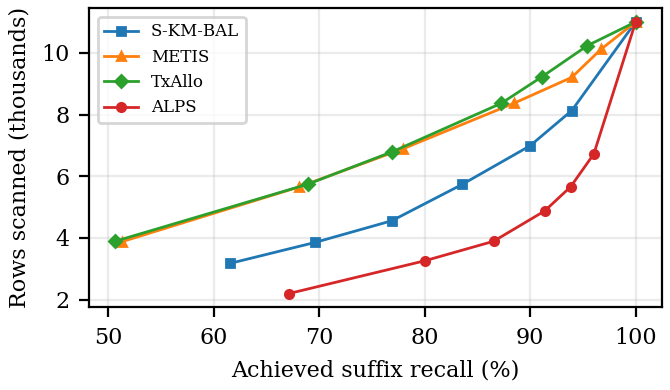

Values plotted in this chart, from the file beside it:
trace, method, seed, n_regions, history_fraction, allocation_scope, target_coverage, category, contacted_regions, rows_scanned, suffix_rows, result_rows, result_recall
bsc, ALPS, 0, 6, 0.7, full_trace_retrospective, 0.5, 0, 1, 1072, 7719, 22, 0.9565
bsc, ALPS, 0, 6, 0.7, full_trace_retrospective, 0.5, 2, 1, 1072, 7719, 0, 0.0
bsc, ALPS, 0, 6, 0.7, full_trace_retrospective, 0.5, 3, 1, 1072, 7719, 22, 0.88
bsc, ALPS, 0, 6, 0.7, full_trace_retrospective, 0.5, 4, 1, 1072, 7719, 244, 0.9606
bsc, ALPS, 0, 6, 0.7, full_trace_retrospective, 0.5, 5, 3, 3652, 7719, 3639, 0.4923
bsc, ALPS, 0, 6, 0.7, full_trace_retrospective, 0.5, 6, 1, 1072, 7719, 21, 1.0
bsc, ALPS, 0, 6, 0.7, full_trace_retrospective, 0.5, 7, 1, 1072, 7719, 2, 1.0
bsc, ALPS, 0, 6, 0.7, full_trace_retrospective, 0.7, 0, 1, 1072, 7719, 22, 0.9565
bsc, ALPS, 0, 6, 0.7, full_trace_retrospective, 0.7, 2, 2, 2785, 7719, 0, 0.0
bsc, ALPS, 0, 6, 0.7, full_trace_retrospective, 0.7, 3, 1, 1072, 7719, 22, 0.88
bsc, ALPS, 0, 6, 0.7, full_trace_retrospective, 0.7, 4, 1, 1072, 7719, 244, 0.9606
bsc, ALPS, 0, 6, 0.7, full_trace_retrospective, 0.7, 5, 4, 4934, 7719, 4920, 0.6656
bsc, ALPS, 0, 6, 0.7, full_trace_retrospective, 0.7, 6, 1, 1072, 7719, 21, 1.0
bsc, ALPS, 0, 6, 0.7, full_trace_retrospective, 0.7, 7, 1, 1072, 7719, 2, 1.0
bsc, ALPS, 0, 6, 0.7, full_trace_retrospective, 0.8, 0, 1, 1072, 7719, 22, 0.9565
bsc, ALPS, 0, 6, 0.7, full_trace_retrospective, 0.8, 2, 2, 2785, 7719, 0, 0.0
bsc, ALPS, 0, 6, 0.7, full_trace_retrospective, 0.8, 3, 1, 1072, 7719, 22, 0.88
bsc, ALPS, 0, 6, 0.7, full_trace_retrospective, 0.8, 4, 1, 1072, 7719, 244, 0.9606
bsc, ALPS, 0, 6, 0.7, full_trace_retrospective, 0.8, 5, 5, 6647, 7719, 6632, 0.8972
bsc, ALPS, 0, 6, 0.7, full_trace_retrospective, 0.8, 6, 1, 1072, 7719, 21, 1.0
bsc, ALPS, 0, 6, 0.7, full_trace_retrospective, 0.8, 7, 1, 1072, 7719, 2, 1.0
bsc, ALPS, 0, 6, 0.7, full_trace_retrospective, 0.9, 0, 1, 1072, 7719, 22, 0.9565
bsc, ALPS, 0, 6, 0.7, full_trace_retrospective, 0.9, 2, 2, 2785, 7719, 0, 0.0
bsc, ALPS, 0, 6, 0.7, full_trace_retrospective, 0.9, 3, 2, 2281, 7719, 24, 0.96
bsc, ALPS, 0, 6, 0.7, full_trace_retrospective, 0.9, 4, 1, 1072, 7719, 244, 0.9606
bsc, ALPS, 0, 6, 0.7, full_trace_retrospective, 0.9, 5, 6, 7719, 7719, 7392, 1.0
bsc, ALPS, 0, 6, 0.7, full_trace_retrospective, 0.9, 6, 1, 1072, 7719, 21, 1.0
bsc, ALPS, 0, 6, 0.7, full_trace_retrospective, 0.9, 7, 1, 1072, 7719, 2, 1.0
bsc, ALPS, 0, 6, 0.7, full_trace_retrospective, 0.95, 0, 2, 2785, 7719, 22, 0.9565
bsc, ALPS, 0, 6, 0.7, full_trace_retrospective, 0.95, 2, 2, 2785, 7719, 0, 0.0
bsc, ALPS, 0, 6, 0.7, full_trace_retrospective, 0.95, 3, 3, 3994, 7719, 24, 0.96
bsc, ALPS, 0, 6, 0.7, full_trace_retrospective, 0.95, 4, 1, 1072, 7719, 244, 0.9606
bsc, ALPS, 0, 6, 0.7, full_trace_retrospective, 0.95, 5, 6, 7719, 7719, 7392, 1.0
bsc, ALPS, 0, 6, 0.7, full_trace_retrospective, 0.95, 6, 1, 1072, 7719, 21, 1.0
bsc, ALPS, 0, 6, 0.7, full_trace_retrospective, 0.95, 7, 1, 1072, 7719, 2, 1.0
bsc, ALPS, 0, 6, 0.7, full_trace_retrospective, 0.99, 0, 3, 3994, 7719, 22, 0.9565
bsc, ALPS, 0, 6, 0.7, full_trace_retrospective, 0.99, 2, 2, 2785, 7719, 0, 0.0
bsc, ALPS, 0, 6, 0.7, full_trace_retrospective, 0.99, 3, 5, 6437, 7719, 25, 1.0
bsc, ALPS, 0, 6, 0.7, full_trace_retrospective, 0.99, 4, 4, 4724, 7719, 253, 0.9961
bsc, ALPS, 0, 6, 0.7, full_trace_retrospective, 0.99, 5, 6, 7719, 7719, 7392, 1.0
bsc, ALPS, 0, 6, 0.7, full_trace_retrospective, 0.99, 6, 1, 1072, 7719, 21, 1.0
bsc, ALPS, 0, 6, 0.7, full_trace_retrospective, 0.99, 7, 1, 1072, 7719, 2, 1.0
bsc, ALPS, 0, 6, 0.7, full_trace_retrospective, 1.0, 0, 6, 7719, 7719, 23, 1.0
bsc, ALPS, 0, 6, 0.7, full_trace_retrospective, 1.0, 2, 6, 7719, 7719, 1, 1.0
bsc, ALPS, 0, 6, 0.7, full_trace_retrospective, 1.0, 3, 6, 7719, 7719, 25, 1.0
bsc, ALPS, 0, 6, 0.7, full_trace_retrospective, 1.0, 4, 6, 7719, 7719, 254, 1.0
bsc, ALPS, 0, 6, 0.7, full_trace_retrospective, 1.0, 5, 6, 7719, 7719, 7392, 1.0
bsc, ALPS, 0, 6, 0.7, full_trace_retrospective, 1.0, 6, 6, 7719, 7719, 21, 1.0
bsc, ALPS, 0, 6, 0.7, full_trace_retrospective, 1.0, 7, 6, 7719, 7719, 2, 1.0
bsc, ALPS, 1, 6, 0.7, full_trace_retrospective, 0.5, 0, 1, 1073, 7719, 22, 0.9565
bsc, ALPS, 1, 6, 0.7, full_trace_retrospective, 0.5, 2, 1, 1073, 7719, 0, 0.0
bsc, ALPS, 1, 6, 0.7, full_trace_retrospective, 0.5, 3, 1, 1073, 7719, 22, 0.88
bsc, ALPS, 1, 6, 0.7, full_trace_retrospective, 0.5, 4, 1, 1073, 7719, 244, 0.9606
bsc, ALPS, 1, 6, 0.7, full_trace_retrospective, 0.5, 5, 3, 3648, 7719, 3635, 0.4917
bsc, ALPS, 1, 6, 0.7, full_trace_retrospective, 0.5, 6, 1, 1073, 7719, 21, 1.0
bsc, ALPS, 1, 6, 0.7, full_trace_retrospective, 0.5, 7, 1, 1073, 7719, 2, 1.0
bsc, ALPS, 1, 6, 0.7, full_trace_retrospective, 0.7, 0, 1, 1073, 7719, 22, 0.9565
bsc, ALPS, 1, 6, 0.7, full_trace_retrospective, 0.7, 2, 2, 2785, 7719, 0, 0.0
bsc, ALPS, 1, 6, 0.7, full_trace_retrospective, 0.7, 3, 1, 1073, 7719, 22, 0.88
bsc, ALPS, 1, 6, 0.7, full_trace_retrospective, 0.7, 4, 1, 1073, 7719, 244, 0.9606
... 2,544 more rows
